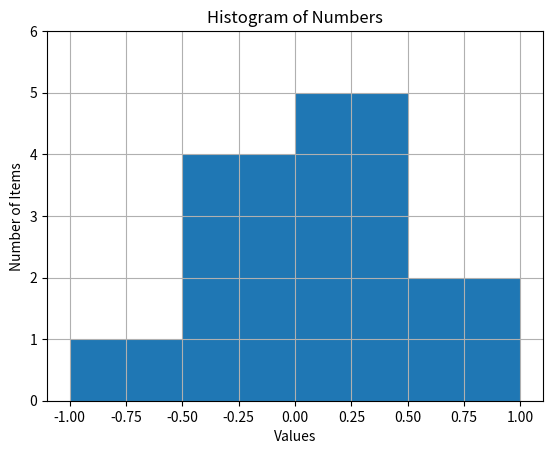

This chart was generated by the following Python code:
import matplotlib.pyplot as plt

some_list = [0.2, -0.3, -0.4, -1, 1, 0.3, 0.6, 0.2, 0.14, -0.16, -0.18, 0.25]
plt.hist(some_list, bins=[-1, -0.5, 0.0, 0.5, 1])
plt.xlabel('Values')
plt.ylabel('Number of Items')
plt.title('Histogram of Numbers')
plt.axis([-1.1, 1.1, 0, 6])
plt.grid(True)
plt.show()
